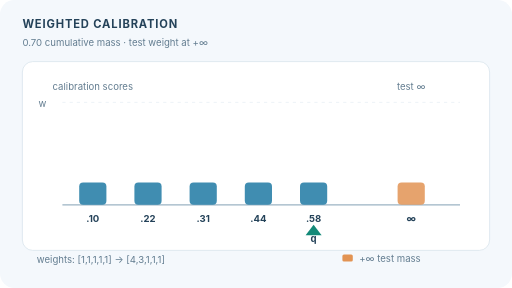
t = 0.00 s
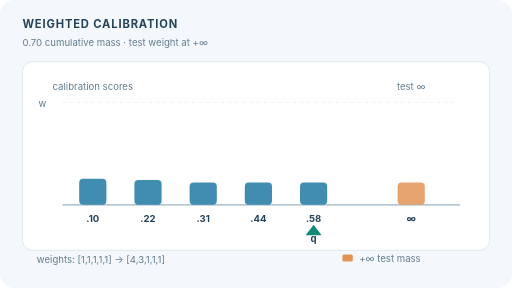
t = 1.85 s
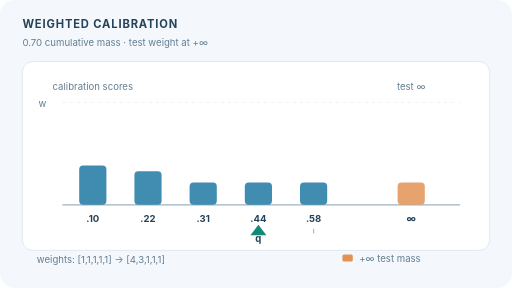
t = 3.36 s
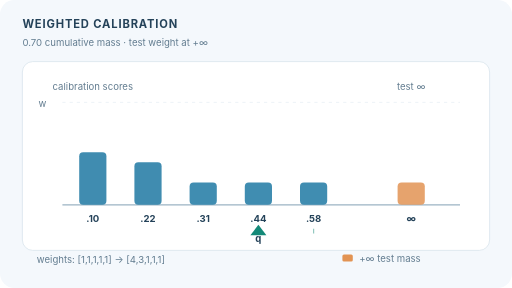
t = 4.88 s
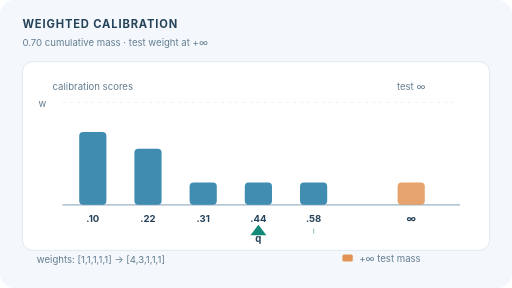
t = 6.96 s
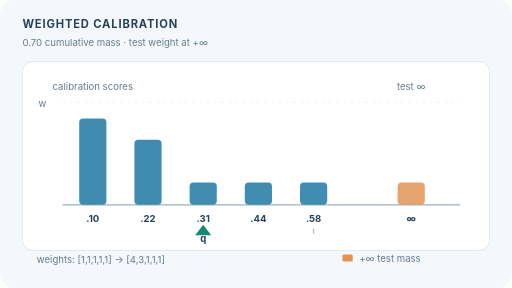
t = 8.30 s

The animated SVG that drew these frames (rendered in a browser with its animation timeline set to each time). Animation: 13 SMIL elements (animate=12,animateTransform=1); frames cover the first 8.30 s, repeats indefinitely.

<svg xmlns="http://www.w3.org/2000/svg" width="640" height="360" viewBox="0 0 640 360" role="img" aria-labelledby="title desc"><title id="title">Weighted covariate shift calibration: test-point infinity atom</title><desc id="desc">Five illustrative calibration scores plus the test point atom at positive infinity. Weight vectors change from 1,1,1,1,1 and test 1, to 4,3,1,1,1 and test 1. The first cumulative mass reaching 70 percent moves from score 0.58 to 0.31.</desc><style>text{font-family:Inter,system-ui,Arial,sans-serif;fill:#244259}.head{font-size:14px;font-weight:750;letter-spacing:1.05px}.muted{font-size:12px;fill:#637d90}.lab{font-size:15px;font-weight:700}.small{font-size:12px;font-weight:650}@media(prefers-reduced-motion:reduce){animate,animateTransform{display:none!important}}</style><rect width="640" height="360" rx="18" fill="#f4f8fc" /><text x="28" y="35" class="head">WEIGHTED CALIBRATION</text><text x="28" y="58" class="muted">0.70 cumulative mass · test weight at +∞</text><rect x="28" y="77" width="584" height="236" rx="13" fill="white" stroke="#dae5ec" /><path d="M78 256H575" stroke="#9bb3c3" stroke-width="1.6" /><path d="M78 128H575" stroke="#e9f0f5" stroke-dasharray="4 5" /><text x="48" y="134" class="muted">w</text><rect x="99" y="228" width="34" height="28" rx="5" fill="#267da6" opacity="0.88"><animate attributeName="y" values="228;228;186;144;228" keyTimes="0;.12;.44;.72;1" dur="12s" repeatCount="indefinite" /><animate attributeName="height" values="28;28;70;112;28" keyTimes="0;.12;.44;.72;1" dur="12s" repeatCount="indefinite" /></rect><text x="116" y="278" text-anchor="middle" class="small">.10</text><rect x="168" y="228" width="34" height="28" rx="5" fill="#267da6" opacity="0.88"><animate attributeName="y" values="228;228;200;172;228" keyTimes="0;.12;.44;.72;1" dur="12s" repeatCount="indefinite" /><animate attributeName="height" values="28;28;56;84;28" keyTimes="0;.12;.44;.72;1" dur="12s" repeatCount="indefinite" /></rect><text x="185" y="278" text-anchor="middle" class="small">.22</text><rect x="237" y="228" width="34" height="28" rx="5" fill="#267da6" opacity="0.88"><animate attributeName="y" values="228;228;228;228;228" keyTimes="0;.12;.44;.72;1" dur="12s" repeatCount="indefinite" /><animate attributeName="height" values="28;28;28;28;28" keyTimes="0;.12;.44;.72;1" dur="12s" repeatCount="indefinite" /></rect><text x="254" y="278" text-anchor="middle" class="small">.31</text><rect x="306" y="228" width="34" height="28" rx="5" fill="#267da6" opacity="0.88"><animate attributeName="y" values="228;228;228;228;228" keyTimes="0;.12;.44;.72;1" dur="12s" repeatCount="indefinite" /><animate attributeName="height" values="28;28;28;28;28" keyTimes="0;.12;.44;.72;1" dur="12s" repeatCount="indefinite" /></rect><text x="323" y="278" text-anchor="middle" class="small">.44</text><rect x="375" y="228" width="34" height="28" rx="5" fill="#267da6" opacity="0.88"><animate attributeName="y" values="228;228;228;228;228" keyTimes="0;.12;.44;.72;1" dur="12s" repeatCount="indefinite" /><animate attributeName="height" values="28;28;28;28;28" keyTimes="0;.12;.44;.72;1" dur="12s" repeatCount="indefinite" /></rect><text x="392" y="278" text-anchor="middle" class="small">.58</text><rect x="497" y="228" width="34" height="28" rx="5" fill="#e29353" opacity="0.85"><animate attributeName="y" values="228;228;228;228;228" keyTimes="0;.12;.44;.72;1" dur="12s" repeatCount="indefinite" /><animate attributeName="height" values="28;28;28;28;28" keyTimes="0;.12;.44;.72;1" dur="12s" repeatCount="indefinite" /></rect><text x="514" y="278" text-anchor="middle" class="small">∞</text><text x="116" y="112" text-anchor="middle" class="muted">calibration scores</text><text x="514" y="112" text-anchor="middle" class="muted">test ∞</text><path d="M392 292v-6" stroke="#138978" stroke-width="1.5" opacity=".45" /><g transform="translate(392 0)"><animateTransform attributeName="transform" type="translate" calcMode="discrete" values="392 0;323 0;254 0;323 0;392 0;392 0" keyTimes="0;0.205333333333;0.608;0.776;0.962666666667;1" dur="12s" repeatCount="indefinite" /><path d="M-10 294L10 294L0 281Z" fill="#138978" /><text x="0" y="303" text-anchor="middle" class="small" fill="#138978">q</text></g><rect x="428" y="318" width="13" height="9" rx="2" fill="#e29353" /><text x="449" y="327" class="muted">+∞ test mass</text><text x="46" y="329" class="muted">weights: [1,1,1,1,1] → [4,3,1,1,1]</text></svg>
